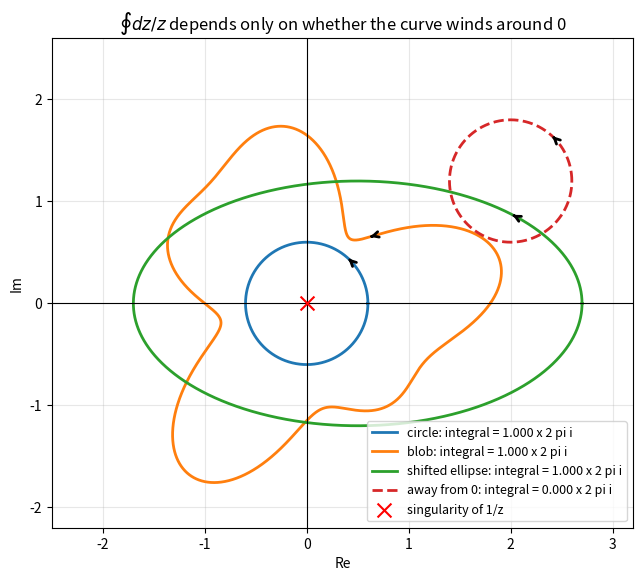
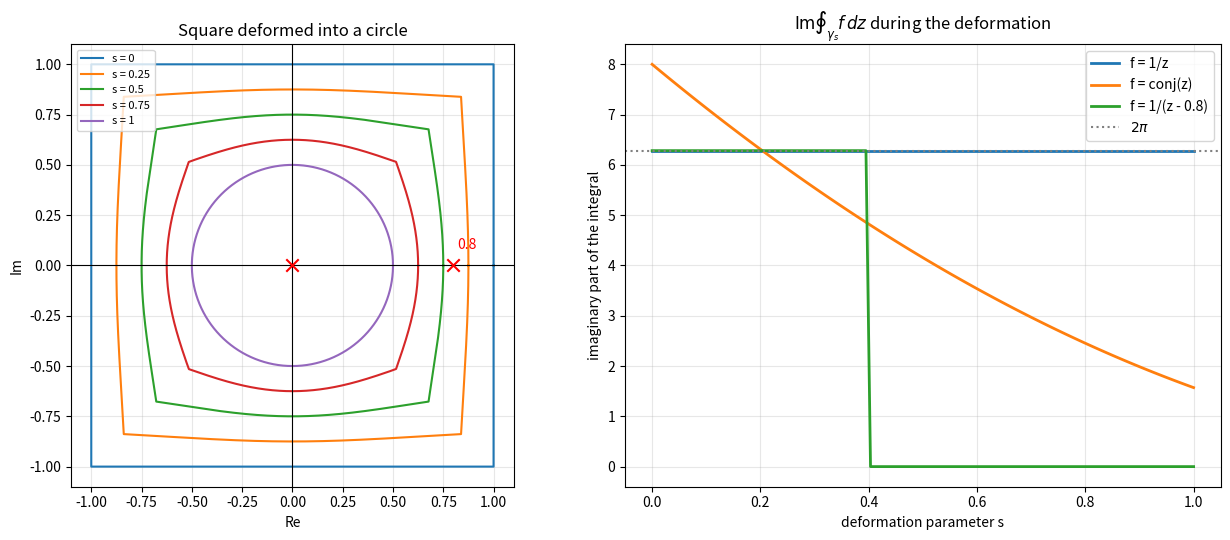
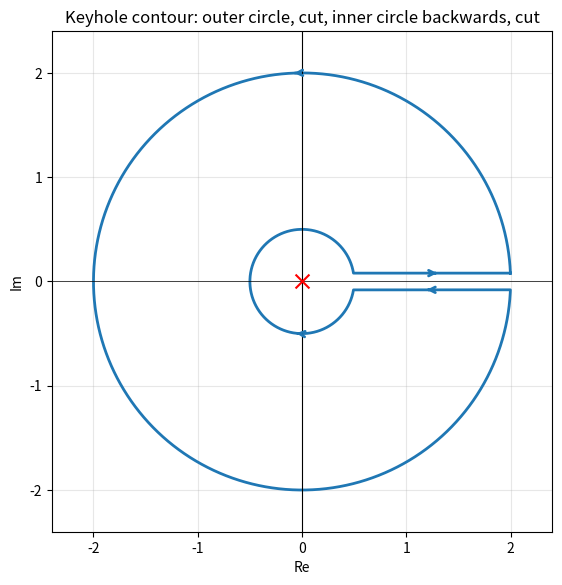
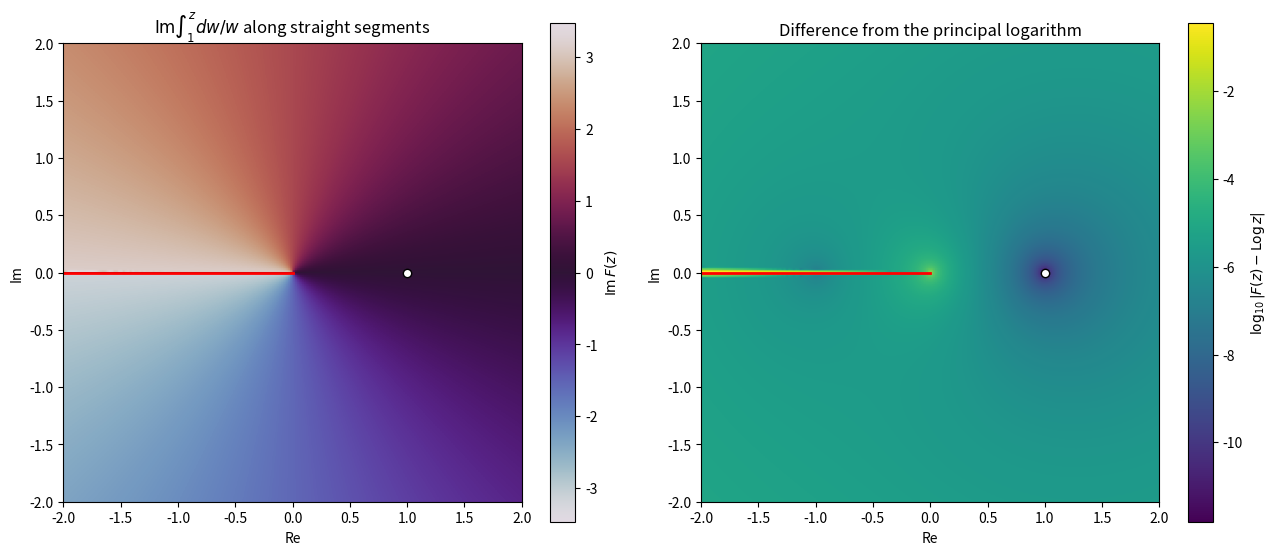

The matplotlib source for these figures, in order:
import numpy as np


def closed_integral(f, points):
    # Trapezoidal rule on a sampled curve: sum of average f times the complex step
    values = f(points)
    steps = np.diff(points)
    return np.sum((values[1:] + values[:-1]) / 2 * steps)


def make_curves(n_points=8001, shift=0):
    t = np.linspace(0, 2 * np.pi, n_points)
    circle = np.exp(1j * t)
    blob = (1 + 0.3 * np.cos(3 * t) + 0.2 * np.sin(5 * t)) * np.exp(1j * t)
    side = np.linspace(0, 1, n_points // 4)
    corners = [1 + 1j, -1 + 1j, -1 - 1j, 1 - 1j, 1 + 1j]
    square = np.concatenate([a + (b - a) * side[:-1] for a, b in zip(corners[:-1], corners[1:])] + [np.array([corners[0]])])
    return {"circle": circle + shift, "square": square + shift, "blob": blob + shift}


functions = {
    "exp(z) cos(z)": lambda z: np.exp(z) * np.cos(z),
    "z^5 - 3z": lambda z: z**5 - 3 * z,
    "1/(z - 2)": lambda z: 1 / (z - 2),
    "1/z": lambda z: 1 / z,
    "1/z^2": lambda z: 1 / z**2,
}

curves = make_curves()
print(f"{'f':>14} | " + " | ".join(f"{name:>22}" for name in curves))
for name, f in functions.items():
    row = []
    for points in curves.values():
        value = closed_integral(f, points)
        row.append(f"{value.real:+.6f}{value.imag:+.6f}j")
    print(f"{name:>14} | " + " | ".join(f"{entry:>22}" for entry in row))
print("2 pi i =", 2j * np.pi)

import numpy as np


def closed_integral(f, points):
    values = f(points)
    steps = np.diff(points)
    return np.sum((values[1:] + values[:-1]) / 2 * steps)


def shoelace_area(points):
    x, y = points.real, points.imag
    return 0.5 * np.sum(x[:-1] * y[1:] - x[1:] * y[:-1])


t = np.linspace(0, 2 * np.pi, 8001)
shapes = {
    "unit circle": np.exp(1j * t),
    "circle r = 2 at 3 + i": 3 + 1j + 2 * np.exp(1j * t),
    "ellipse a = 3, b = 1": 3 * np.cos(t) + 1j * np.sin(t),
    "blob": (1 + 0.3 * np.cos(3 * t) + 0.2 * np.sin(5 * t)) * np.exp(1j * t),
}
for name, points in shapes.items():
    integral = closed_integral(np.conj, points)
    area = shoelace_area(points)
    print(f"{name:>22}:  integral of conj(z) = {integral:.6f}   2i * area = {2j * area:.6f}")

import sympy as sp

x, y = sp.symbols("x y", real=True)
z = x + sp.I * y

candidates = {
    "z^3": z**3,
    "exp(z)": sp.exp(z),
    "1/(z - 2)": 1 / (z - 2),
    "conj(z)": sp.conjugate(z),
    "|z|^2": z * sp.conjugate(z),
}
for name, expression in candidates.items():
    u = sp.re(sp.expand_complex(expression))
    v = sp.im(sp.expand_complex(expression))
    real_part_integrand = sp.simplify(-sp.diff(v, x) - sp.diff(u, y))
    imag_part_integrand = sp.simplify(sp.diff(u, x) - sp.diff(v, y))
    print(f"{name:>10}:  -v_x - u_y = {real_part_integrand},   u_x - v_y = {imag_part_integrand}")

import cmath

import numpy as np


def closed_integral(f, points):
    values = f(points)
    steps = np.diff(points)
    return np.sum((values[1:] + values[:-1]) / 2 * steps)


counter_clockwise = np.exp(1j * np.linspace(0, np.pi / 2, 4001))
clockwise = np.exp(1j * np.linspace(0, -3 * np.pi / 2, 4001))

print("counter-clockwise arc :", closed_integral(lambda z: 1 / z, counter_clockwise))
print("clockwise arc         :", closed_integral(lambda z: 1 / z, clockwise))
print("Log(i) - Log(1)       :", cmath.log(1j) - cmath.log(1))
print("difference of the arcs / (2 pi i):",
      (closed_integral(lambda z: 1 / z, counter_clockwise) - closed_integral(lambda z: 1 / z, clockwise)) / (2j * np.pi))

import numpy as np


def closed_integral(f, points):
    values = f(points)
    steps = np.diff(points)
    return np.sum((values[1:] + values[:-1]) / 2 * steps)


def antiderivative(f, z_start, z_end, n_points=4001):
    return closed_integral(f, np.linspace(z_start, z_end, n_points))


for target in [1, 1j, 2 - 1j, -3 + 0.5j]:
    built = antiderivative(np.cos, 0, target)
    print(f"z = {target!s:>10}:  integral of cos from 0 = {built:.8f}   sin z = {np.sin(target):.8f}")

import matplotlib.pyplot as plt
import numpy as np


def closed_integral(f, points):
    values = f(points)
    steps = np.diff(points)
    return np.sum((values[1:] + values[:-1]) / 2 * steps)


t = np.linspace(0, 2 * np.pi, 8001)
curves = {
    "circle": 0.6 * np.exp(1j * t),
    "blob": (1.4 + 0.4 * np.cos(3 * t) + 0.25 * np.sin(5 * t)) * np.exp(1j * t),
    "shifted ellipse": 0.5 + 2.2 * np.cos(t) + 1j * 1.2 * np.sin(t),
    "away from 0": 2 + 1.2j + 0.6 * np.exp(1j * t),
}

fig, ax = plt.subplots(figsize=(7.5, 7))
for name, points in curves.items():
    value = closed_integral(lambda z: 1 / z, points) / (2j * np.pi)
    style = "--" if name == "away from 0" else "-"
    ax.plot(points.real, points.imag, style, linewidth=2, label=f"{name}: integral = {round(value.real, 3) + 0.0:.3f} x 2 pi i")
    k = len(points) // 8
    ax.annotate("", xy=(points[k + 50].real, points[k + 50].imag), xytext=(points[k].real, points[k].imag),
                arrowprops=dict(arrowstyle="->", linewidth=2))

ax.scatter(0, 0, marker="x", color="red", s=100, zorder=3, label="singularity of 1/z")
ax.axhline(0, color="black", linewidth=0.8)
ax.axvline(0, color="black", linewidth=0.8)
ax.set_xlim(-2.5, 3.2)
ax.set_ylim(-2.2, 2.6)
ax.set_aspect("equal")
ax.set_title(r"$\oint dz/z$ depends only on whether the curve winds around 0")
ax.set_xlabel("Re")
ax.set_ylabel("Im")
ax.grid(True, alpha=0.3)
ax.legend(loc="lower right", fontsize=9)
plt.show()

import matplotlib.pyplot as plt
import numpy as np


def closed_integral(f, points):
    values = f(points)
    steps = np.diff(points)
    return np.sum((values[1:] + values[:-1]) / 2 * steps)


n_points = 8000
t = np.linspace(0, 2 * np.pi, n_points + 1)
circle = 0.5 * np.exp(1j * t)
# The square parametrized by the same angle t: scale each circle point out to the boundary of the square
direction = np.exp(1j * t)
square = direction / np.maximum(np.abs(direction.real), np.abs(direction.imag))

blend = np.linspace(0, 1, 120)  # avoids s = 0.4, where the curve passes exactly through 0.8
results = {"1/z": [], "conj(z)": [], "1/(z - 0.8)": []}
functions = {"1/z": lambda z: 1 / z, "conj(z)": np.conj, "1/(z - 0.8)": lambda z: 1 / (z - 0.8)}
for s in blend:
    curve = (1 - s) * square + s * circle
    for name, f in functions.items():
        results[name].append(closed_integral(f, curve).imag)

fig, (ax_curves, ax_values) = plt.subplots(1, 2, figsize=(13, 5.5))
for s in [0, 0.25, 0.5, 0.75, 1]:
    curve = (1 - s) * square + s * circle
    ax_curves.plot(curve.real, curve.imag, label=f"s = {s}")
ax_curves.scatter([0, 0.8], [0, 0], marker="x", color="red", s=80, zorder=3)
ax_curves.text(0.82, 0.08, "0.8", color="red")
ax_curves.axhline(0, color="black", linewidth=0.8)
ax_curves.axvline(0, color="black", linewidth=0.8)
ax_curves.set_aspect("equal")
ax_curves.set_title("Square deformed into a circle")
ax_curves.set_xlabel("Re")
ax_curves.set_ylabel("Im")
ax_curves.grid(True, alpha=0.3)
ax_curves.legend(fontsize=8, loc="upper left")

for name, values in results.items():
    ax_values.plot(blend, values, linewidth=2, label=f"f = {name}")
ax_values.axhline(2 * np.pi, color="gray", linestyle=":", label=r"$2\pi$")
ax_values.set_title(r"$\mathrm{Im} \oint_{\gamma_s} f\, dz$ during the deformation")
ax_values.set_xlabel("deformation parameter s")
ax_values.set_ylabel("imaginary part of the integral")
ax_values.grid(True, alpha=0.3)
ax_values.legend()
plt.tight_layout()
plt.show()

import matplotlib.pyplot as plt
import numpy as np


def closed_integral(f, points):
    values = f(points)
    steps = np.diff(points)
    return np.sum((values[1:] + values[:-1]) / 2 * steps)


gap = 0.08
outer_radius, inner_radius = 2.0, 0.5
outer_angle = np.arcsin(gap / outer_radius)
inner_angle = np.arcsin(gap / inner_radius)

outer_arc = outer_radius * np.exp(1j * np.linspace(outer_angle, 2 * np.pi - outer_angle, 4000))
lower_cut = np.linspace(outer_arc[-1], inner_radius * np.exp(-1j * inner_angle), 400)
inner_arc = inner_radius * np.exp(1j * np.linspace(2 * np.pi - inner_angle, inner_angle, 4000))
upper_cut = np.linspace(inner_arc[-1], outer_arc[0], 400)
keyhole = np.concatenate([outer_arc, lower_cut[1:], inner_arc[1:], upper_cut[1:]])

f = lambda z: np.exp(z) / z
print("keyhole integral of e^z / z           :", closed_integral(f, keyhole))
print("full outer circle (counter-clockwise)  :", closed_integral(f, outer_radius * np.exp(1j * np.linspace(0, 2 * np.pi, 8001))))
print("full inner circle (counter-clockwise)  :", closed_integral(f, inner_radius * np.exp(1j * np.linspace(0, 2 * np.pi, 8001))))

fig, ax = plt.subplots(figsize=(6.5, 6.5))
ax.plot(keyhole.real, keyhole.imag, linewidth=2, color="tab:blue")
for piece, index in [(outer_arc, 1000), (inner_arc, 1000), (lower_cut, 200), (upper_cut, 200)]:
    ax.annotate("", xy=(piece[index + 20].real, piece[index + 20].imag), xytext=(piece[index].real, piece[index].imag),
                arrowprops=dict(arrowstyle="->", color="tab:blue", linewidth=2))
ax.scatter(0, 0, marker="x", color="red", s=100, zorder=3)
ax.axhline(0, color="black", linewidth=0.5)
ax.axvline(0, color="black", linewidth=0.8)
ax.set_aspect("equal")
ax.set_xlim(-2.4, 2.4)
ax.set_ylim(-2.4, 2.4)
ax.set_title("Keyhole contour: outer circle, cut, inner circle backwards, cut")
ax.set_xlabel("Re")
ax.set_ylabel("Im")
ax.grid(True, alpha=0.3)
plt.show()

import matplotlib.pyplot as plt
import numpy as np

n_grid, n_steps = 200, 400  # an even grid size keeps every grid point off the real axis (and off the cut)
axis = np.linspace(-2, 2, n_grid)
grid = axis[None, :] + 1j * axis[:, None]
s = np.linspace(0, 1, n_steps + 1)[:, None, None]

# Straight path from 1 to every grid point at once: w(s) = 1 + s (z - 1), dw = (z - 1) ds
paths = 1 + s * (grid[None, :, :] - 1)
integrand = (grid - 1)[None, :, :] / paths
log_by_integration = np.sum((integrand[1:] + integrand[:-1]) / 2, axis=0) / n_steps

error = np.abs(log_by_integration - np.log(grid))

fig, (ax_arg, ax_error) = plt.subplots(1, 2, figsize=(13, 5.5))
image = ax_arg.imshow(log_by_integration.imag, extent=[-2, 2, -2, 2], origin="lower", cmap="twilight")
fig.colorbar(image, ax=ax_arg, label=r"$\mathrm{Im}\, F(z)$")
ax_arg.set_title(r"$\mathrm{Im} \int_1^z dw/w$ along straight segments")
image = ax_error.imshow(np.log10(error + 1e-17), extent=[-2, 2, -2, 2], origin="lower", cmap="viridis")
fig.colorbar(image, ax=ax_error, label=r"$\log_{10} |F(z) - \mathrm{Log}\, z|$")
ax_error.set_title("Difference from the principal logarithm")
for ax in (ax_arg, ax_error):
    ax.plot([-2, 0], [0, 0], color="red", linewidth=2)
    ax.scatter(1, 0, color="white", edgecolor="black", zorder=3)
    ax.set_aspect("equal")
    ax.set_xlabel("Re")
    ax.set_ylabel("Im")
plt.tight_layout()
plt.show()

import numpy as np

if not hasattr(np, "trapezoid"):
    np.trapezoid = np.trapz


def closed_integral(f, points):
    values = f(points)
    steps = np.diff(points)
    return np.sum((values[1:] + values[:-1]) / 2 * steps)


t = np.linspace(0, 2 * np.pi, 8001)
print("Ex 1:", closed_integral(lambda z: z**4 - 2 * z + 7, 3 * np.exp(1j * t)), closed_integral(lambda z: np.sin(z**2), 3 * np.exp(1j * t)))
print("Ex 2:", closed_integral(lambda z: 1 / (z**2 + 4), np.exp(1j * t)))
print("Ex 4:", closed_integral(lambda z: 1 / z + 1 / (z - 3), 1 + 1.5 * np.exp(1j * t)), " vs 2 pi i =", 2j * np.pi)
print("Ex 5:", closed_integral(lambda z: z / (z**2 - 1), 2 * np.exp(1j * t)))
path = np.linspace(0, 1 + 1j, 4001)
print("Ex 6:", closed_integral(lambda z: z * np.exp(z**2), path), " vs", (np.exp(2j) - 1) / 2)
print("Ex 7:", closed_integral(np.real, np.exp(1j * t)), closed_integral(np.imag, np.exp(1j * t)))
x = np.linspace(-12, 12, 200001)
print("Ex 9:", np.trapezoid(np.exp(-(x + 1j) ** 2), x), " vs sqrt(pi) =", np.sqrt(np.pi))
